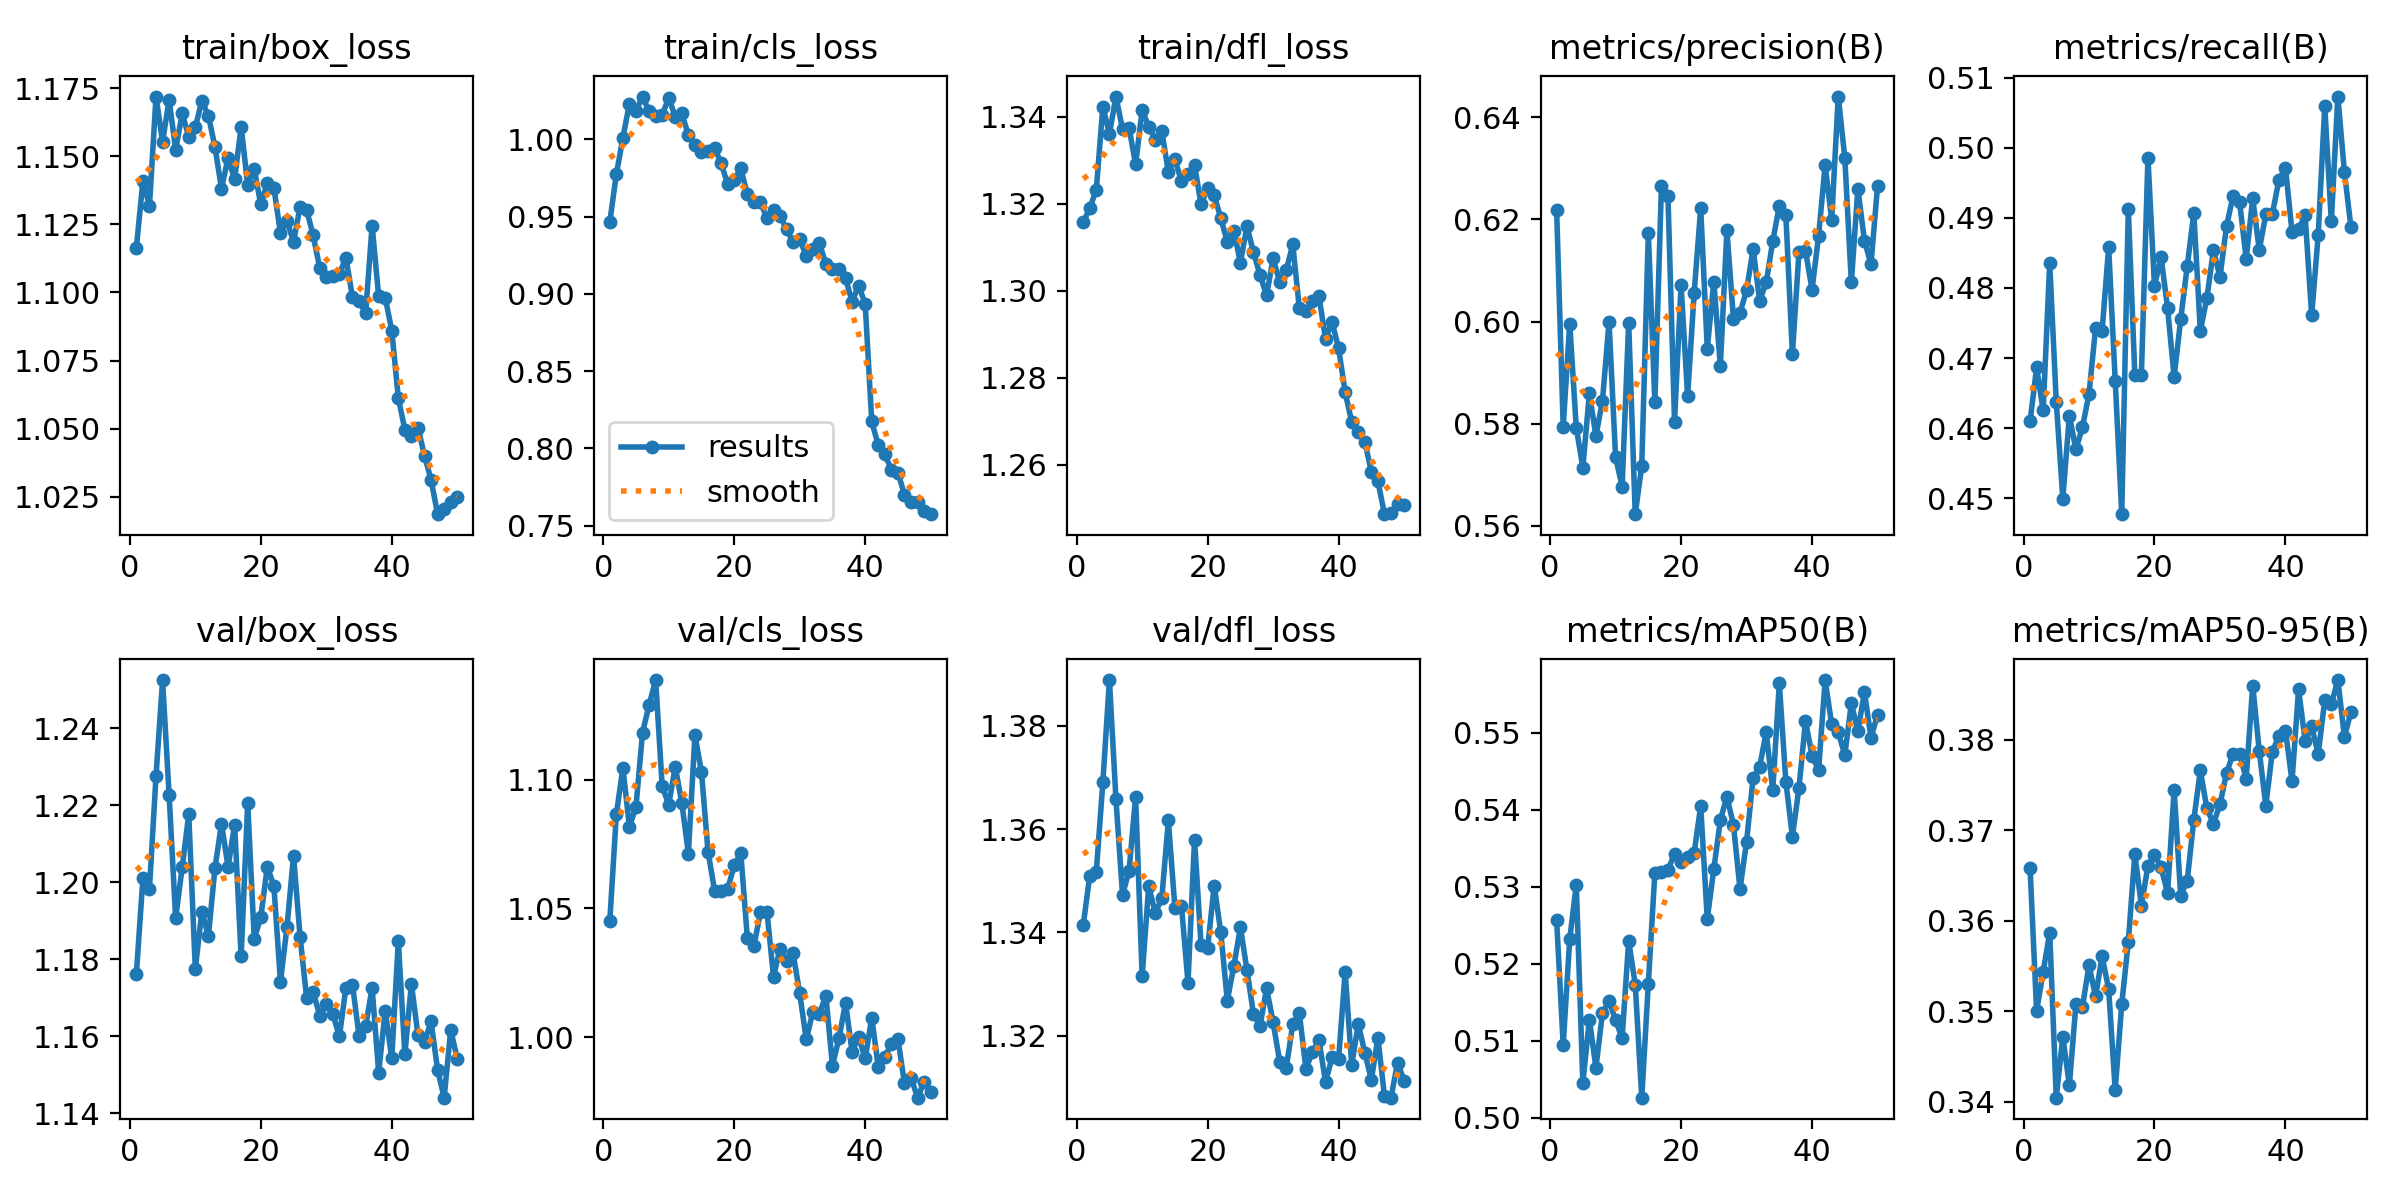

Values plotted in this chart, from the file beside it:
epoch, train/box_loss, train/cls_loss, train/dfl_loss, metrics/precision(B), metrics/recall(B), metrics/mAP50(B), metrics/mAP50-95(B), val/box_loss, val/cls_loss, val/dfl_loss, lr/pg0, lr/pg1, lr/pg2
1, 1.116, 0.9465, 1.316, 0.6218, 0.461, 0.5256, 0.3658, 1.176, 1.045, 1.341, 0.0003326, 0.0003326, 0.0003326
2, 1.141, 0.9773, 1.319, 0.5794, 0.4687, 0.5094, 0.35, 1.201, 1.087, 1.351, 0.0006527, 0.0006527, 0.0006527
3, 1.132, 1.001, 1.323, 0.5996, 0.4625, 0.5232, 0.3543, 1.198, 1.105, 1.352, 0.0009597, 0.0009597, 0.0009597
4, 1.172, 1.023, 1.342, 0.5792, 0.4836, 0.5302, 0.3587, 1.228, 1.082, 1.369, 0.0009406, 0.0009406, 0.0009406
5, 1.155, 1.018, 1.336, 0.5714, 0.4638, 0.5046, 0.3404, 1.252, 1.089, 1.389, 0.0009406, 0.0009406, 0.0009406
6, 1.171, 1.028, 1.345, 0.586, 0.45, 0.5127, 0.3472, 1.223, 1.118, 1.366, 0.0009208, 0.0009208, 0.0009208
7, 1.152, 1.018, 1.337, 0.5776, 0.4617, 0.5065, 0.3418, 1.191, 1.129, 1.347, 0.000901, 0.000901, 0.000901
8, 1.166, 1.015, 1.337, 0.5845, 0.457, 0.5136, 0.3507, 1.204, 1.139, 1.352, 0.0008812, 0.0008812, 0.0008812
9, 1.157, 1.016, 1.329, 0.5999, 0.4601, 0.5152, 0.3505, 1.218, 1.097, 1.366, 0.0008614, 0.0008614, 0.0008614
10, 1.161, 1.027, 1.341, 0.5735, 0.4649, 0.5127, 0.355, 1.177, 1.09, 1.331, 0.0008416, 0.0008416, 0.0008416
11, 1.17, 1.014, 1.338, 0.5677, 0.4742, 0.5103, 0.3516, 1.192, 1.105, 1.349, 0.0008218, 0.0008218, 0.0008218
12, 1.165, 1.017, 1.335, 0.5998, 0.4739, 0.523, 0.356, 1.186, 1.091, 1.344, 0.000802, 0.000802, 0.000802
13, 1.153, 1.002, 1.337, 0.5623, 0.4858, 0.5173, 0.3524, 1.204, 1.071, 1.347, 0.0007822, 0.0007822, 0.0007822
14, 1.138, 0.996, 1.327, 0.5718, 0.4668, 0.5026, 0.3413, 1.215, 1.117, 1.362, 0.0007624, 0.0007624, 0.0007624
15, 1.149, 0.992, 1.33, 0.6173, 0.4477, 0.5174, 0.3508, 1.204, 1.103, 1.345, 0.0007426, 0.0007426, 0.0007426
16, 1.141, 0.9922, 1.325, 0.5842, 0.4912, 0.5318, 0.3576, 1.215, 1.072, 1.345, 0.0007228, 0.0007228, 0.0007228
17, 1.161, 0.9944, 1.327, 0.6265, 0.4676, 0.5319, 0.3674, 1.181, 1.057, 1.33, 0.000703, 0.000703, 0.000703
18, 1.139, 0.9844, 1.329, 0.6246, 0.4676, 0.5322, 0.3617, 1.221, 1.057, 1.358, 0.0006832, 0.0006832, 0.0006832
19, 1.145, 0.9708, 1.32, 0.5804, 0.4986, 0.5343, 0.366, 1.185, 1.058, 1.337, 0.0006634, 0.0006634, 0.0006634
20, 1.132, 0.9736, 1.324, 0.6071, 0.4802, 0.5333, 0.3673, 1.191, 1.067, 1.337, 0.0006436, 0.0006436, 0.0006436
21, 1.14, 0.9811, 1.322, 0.5855, 0.4845, 0.5339, 0.3659, 1.204, 1.072, 1.349, 0.0006238, 0.0006238, 0.0006238
22, 1.138, 0.9645, 1.317, 0.6056, 0.4771, 0.5344, 0.3631, 1.199, 1.039, 1.34, 0.000604, 0.000604, 0.000604
23, 1.122, 0.9593, 1.311, 0.6222, 0.4673, 0.5405, 0.3745, 1.174, 1.035, 1.327, 0.0005842, 0.0005842, 0.0005842
24, 1.126, 0.9594, 1.314, 0.5947, 0.4755, 0.5258, 0.3628, 1.188, 1.048, 1.333, 0.0005644, 0.0005644, 0.0005644
25, 1.119, 0.9488, 1.306, 0.6079, 0.4831, 0.5323, 0.3644, 1.207, 1.049, 1.341, 0.0005446, 0.0005446, 0.0005446
26, 1.131, 0.9545, 1.315, 0.5913, 0.4907, 0.5386, 0.3711, 1.186, 1.024, 1.333, 0.0005248, 0.0005248, 0.0005248
27, 1.13, 0.9502, 1.309, 0.6179, 0.4739, 0.5417, 0.3766, 1.17, 1.034, 1.324, 0.000505, 0.000505, 0.000505
28, 1.121, 0.9416, 1.304, 0.6006, 0.4785, 0.538, 0.3724, 1.171, 1.03, 1.322, 0.0004852, 0.0004852, 0.0004852
29, 1.109, 0.9337, 1.299, 0.6017, 0.4854, 0.5297, 0.3707, 1.165, 1.032, 1.329, 0.0004654, 0.0004654, 0.0004654
30, 1.105, 0.9355, 1.307, 0.6061, 0.4815, 0.5358, 0.3729, 1.168, 1.017, 1.323, 0.0004456, 0.0004456, 0.0004456
31, 1.106, 0.9243, 1.302, 0.6142, 0.4888, 0.5441, 0.3763, 1.166, 0.9992, 1.315, 0.0004258, 0.0004258, 0.0004258
32, 1.107, 0.929, 1.305, 0.6041, 0.4931, 0.5456, 0.3784, 1.16, 1.01, 1.314, 0.000406, 0.000406, 0.000406
33, 1.113, 0.9328, 1.311, 0.6077, 0.4923, 0.5501, 0.3784, 1.173, 1.009, 1.322, 0.0003862, 0.0003862, 0.0003862
34, 1.098, 0.9192, 1.296, 0.6157, 0.4842, 0.5425, 0.3757, 1.173, 1.016, 1.324, 0.0003664, 0.0003664, 0.0003664
35, 1.097, 0.9159, 1.295, 0.6227, 0.4928, 0.5564, 0.386, 1.16, 0.9889, 1.314, 0.0003466, 0.0003466, 0.0003466
36, 1.092, 0.9159, 1.298, 0.6209, 0.4854, 0.5436, 0.3787, 1.163, 0.9997, 1.317, 0.0003268, 0.0003268, 0.0003268
37, 1.125, 0.91, 1.299, 0.5936, 0.4905, 0.5365, 0.3727, 1.173, 1.013, 1.319, 0.000307, 0.000307, 0.000307
38, 1.099, 0.895, 1.289, 0.6136, 0.4906, 0.5428, 0.3787, 1.151, 0.9943, 1.311, 0.0002872, 0.0002872, 0.0002872
39, 1.098, 0.9053, 1.293, 0.6139, 0.4954, 0.5515, 0.3804, 1.167, 1, 1.316, 0.0002674, 0.0002674, 0.0002674
40, 1.086, 0.8935, 1.287, 0.6063, 0.4972, 0.547, 0.381, 1.154, 0.9918, 1.315, 0.0002476, 0.0002476, 0.0002476
41, 1.061, 0.8175, 1.277, 0.6168, 0.488, 0.5451, 0.3754, 1.185, 1.008, 1.332, 0.0002278, 0.0002278, 0.0002278
42, 1.05, 0.8019, 1.27, 0.6307, 0.4883, 0.5568, 0.3856, 1.155, 0.9884, 1.314, 0.000208, 0.000208, 0.000208
43, 1.047, 0.7962, 1.268, 0.62, 0.4904, 0.5511, 0.3799, 1.174, 0.9924, 1.322, 0.0001882, 0.0001882, 0.0001882
44, 1.05, 0.7863, 1.265, 0.6441, 0.4761, 0.5501, 0.3815, 1.16, 0.9974, 1.317, 0.0001684, 0.0001684, 0.0001684
45, 1.04, 0.7844, 1.258, 0.6321, 0.4876, 0.5471, 0.3784, 1.159, 0.9993, 1.312, 0.0001486, 0.0001486, 0.0001486
46, 1.031, 0.77, 1.256, 0.6077, 0.506, 0.5538, 0.3844, 1.164, 0.9821, 1.32, 0.0001288, 0.0001288, 0.0001288
47, 1.019, 0.7651, 1.249, 0.626, 0.4895, 0.5502, 0.3839, 1.151, 0.9842, 1.308, 0.000109, 0.000109, 0.000109
48, 1.021, 0.7657, 1.249, 0.6159, 0.5073, 0.5553, 0.3866, 1.144, 0.9765, 1.308, 8.92e-05, 8.92e-05, 8.92e-05
49, 1.023, 0.7595, 1.251, 0.6112, 0.4966, 0.5493, 0.3803, 1.162, 0.9827, 1.315, 6.94e-05, 6.94e-05, 6.94e-05
50, 1.025, 0.7575, 1.251, 0.6265, 0.4886, 0.5523, 0.3831, 1.154, 0.9785, 1.311, 4.96e-05, 4.96e-05, 4.96e-05
